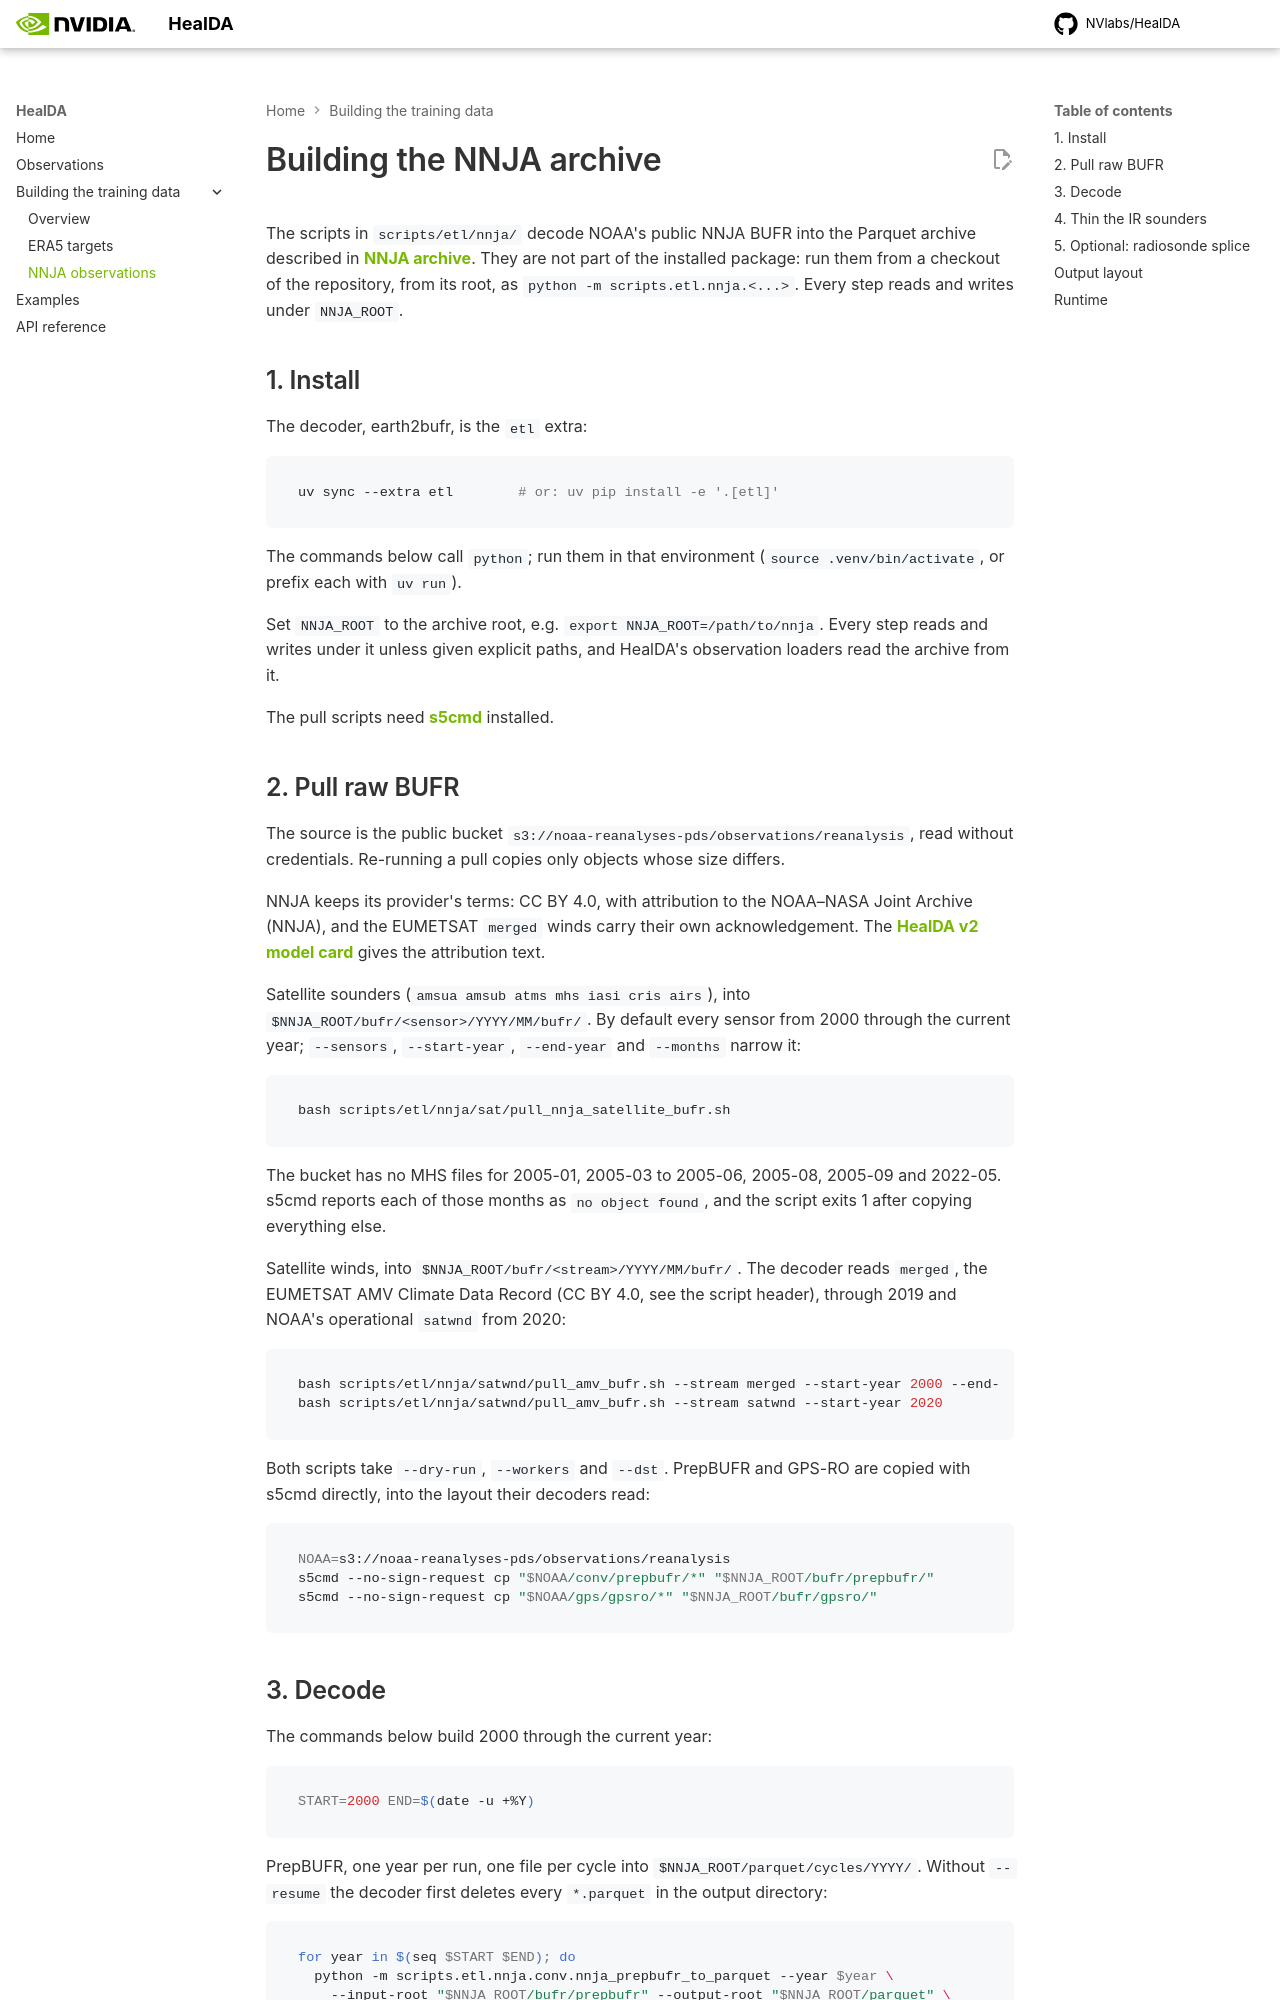

repository: NVlabs/HealDA · page: main/etl_nnja/index.html · generator: mkdocs

# Building the NNJA archive

The scripts in `scripts/etl/nnja/` decode NOAA's public NNJA BUFR into the Parquet
archive described in [NNJA archive](observations.md#nnja-archive). They are not part of
the installed package: run them from a checkout of the repository, from its root, as
`python -m scripts.etl.nnja.<...>`. Every step reads and writes under `NNJA_ROOT`.

## 1. Install

The decoder, earth2bufr, is the `etl` extra:

```bash
uv sync --extra etl        # or: uv pip install -e '.[etl]'
```

The commands below call `python`; run them in that environment (`source .venv/bin/activate`,
or prefix each with `uv run`).

Set `NNJA_ROOT` to the archive root, e.g. `export NNJA_ROOT=/path/to/nnja`. Every step
reads and writes under it unless given explicit paths, and HealDA's observation loaders
read the archive from it.

The pull scripts need [s5cmd](https://github.com/peak/s5cmd) installed.

## 2. Pull raw BUFR

The source is the public bucket `s3://noaa-reanalyses-pds/observations/reanalysis`, read
without credentials. Re-running a pull copies only objects whose size differs.

NNJA keeps its provider's terms: CC BY 4.0, with attribution to the NOAA–NASA Joint
Archive (NNJA), and the EUMETSAT `merged` winds carry their own acknowledgement. The
[HealDA v2 model card](https://huggingface.co/nvidia/healda-v2#training-dataset) gives the
attribution text.

Satellite sounders (`amsua amsub atms mhs iasi cris airs`), into
`$NNJA_ROOT/bufr/<sensor>/YYYY/MM/bufr/`. By default every sensor from 2000 through the
current year; `--sensors`, `--start-year`, `--end-year` and `--months` narrow it:

```bash
bash scripts/etl/nnja/sat/pull_nnja_satellite_bufr.sh
```

The bucket has no MHS files for 2005-01, 2005-03 to 2005-06, 2005-08, 2005-09 and
2022-05. s5cmd reports each of those months as `no object found`, and the script exits 1
after copying everything else.

Satellite winds, into `$NNJA_ROOT/bufr/<stream>/YYYY/MM/bufr/`. The decoder reads
`merged`, the EUMETSAT AMV Climate Data Record (CC BY 4.0, see the script header), through
2019 and NOAA's operational `satwnd` from 2020:

```bash
bash scripts/etl/nnja/satwnd/pull_amv_bufr.sh --stream merged --start-year 2000 --end-year 2019
bash scripts/etl/nnja/satwnd/pull_amv_bufr.sh --stream satwnd --start-year 2020
```

Both scripts take `--dry-run`, `--workers` and `--dst`. PrepBUFR and GPS-RO are copied
with s5cmd directly, into the layout their decoders read:

```bash
NOAA=s3://noaa-reanalyses-pds/observations/reanalysis
s5cmd --no-sign-request cp "$NOAA/conv/prepbufr/*" "$NNJA_ROOT/bufr/prepbufr/"
s5cmd --no-sign-request cp "$NOAA/gps/gpsro/*" "$NNJA_ROOT/bufr/gpsro/"
```
